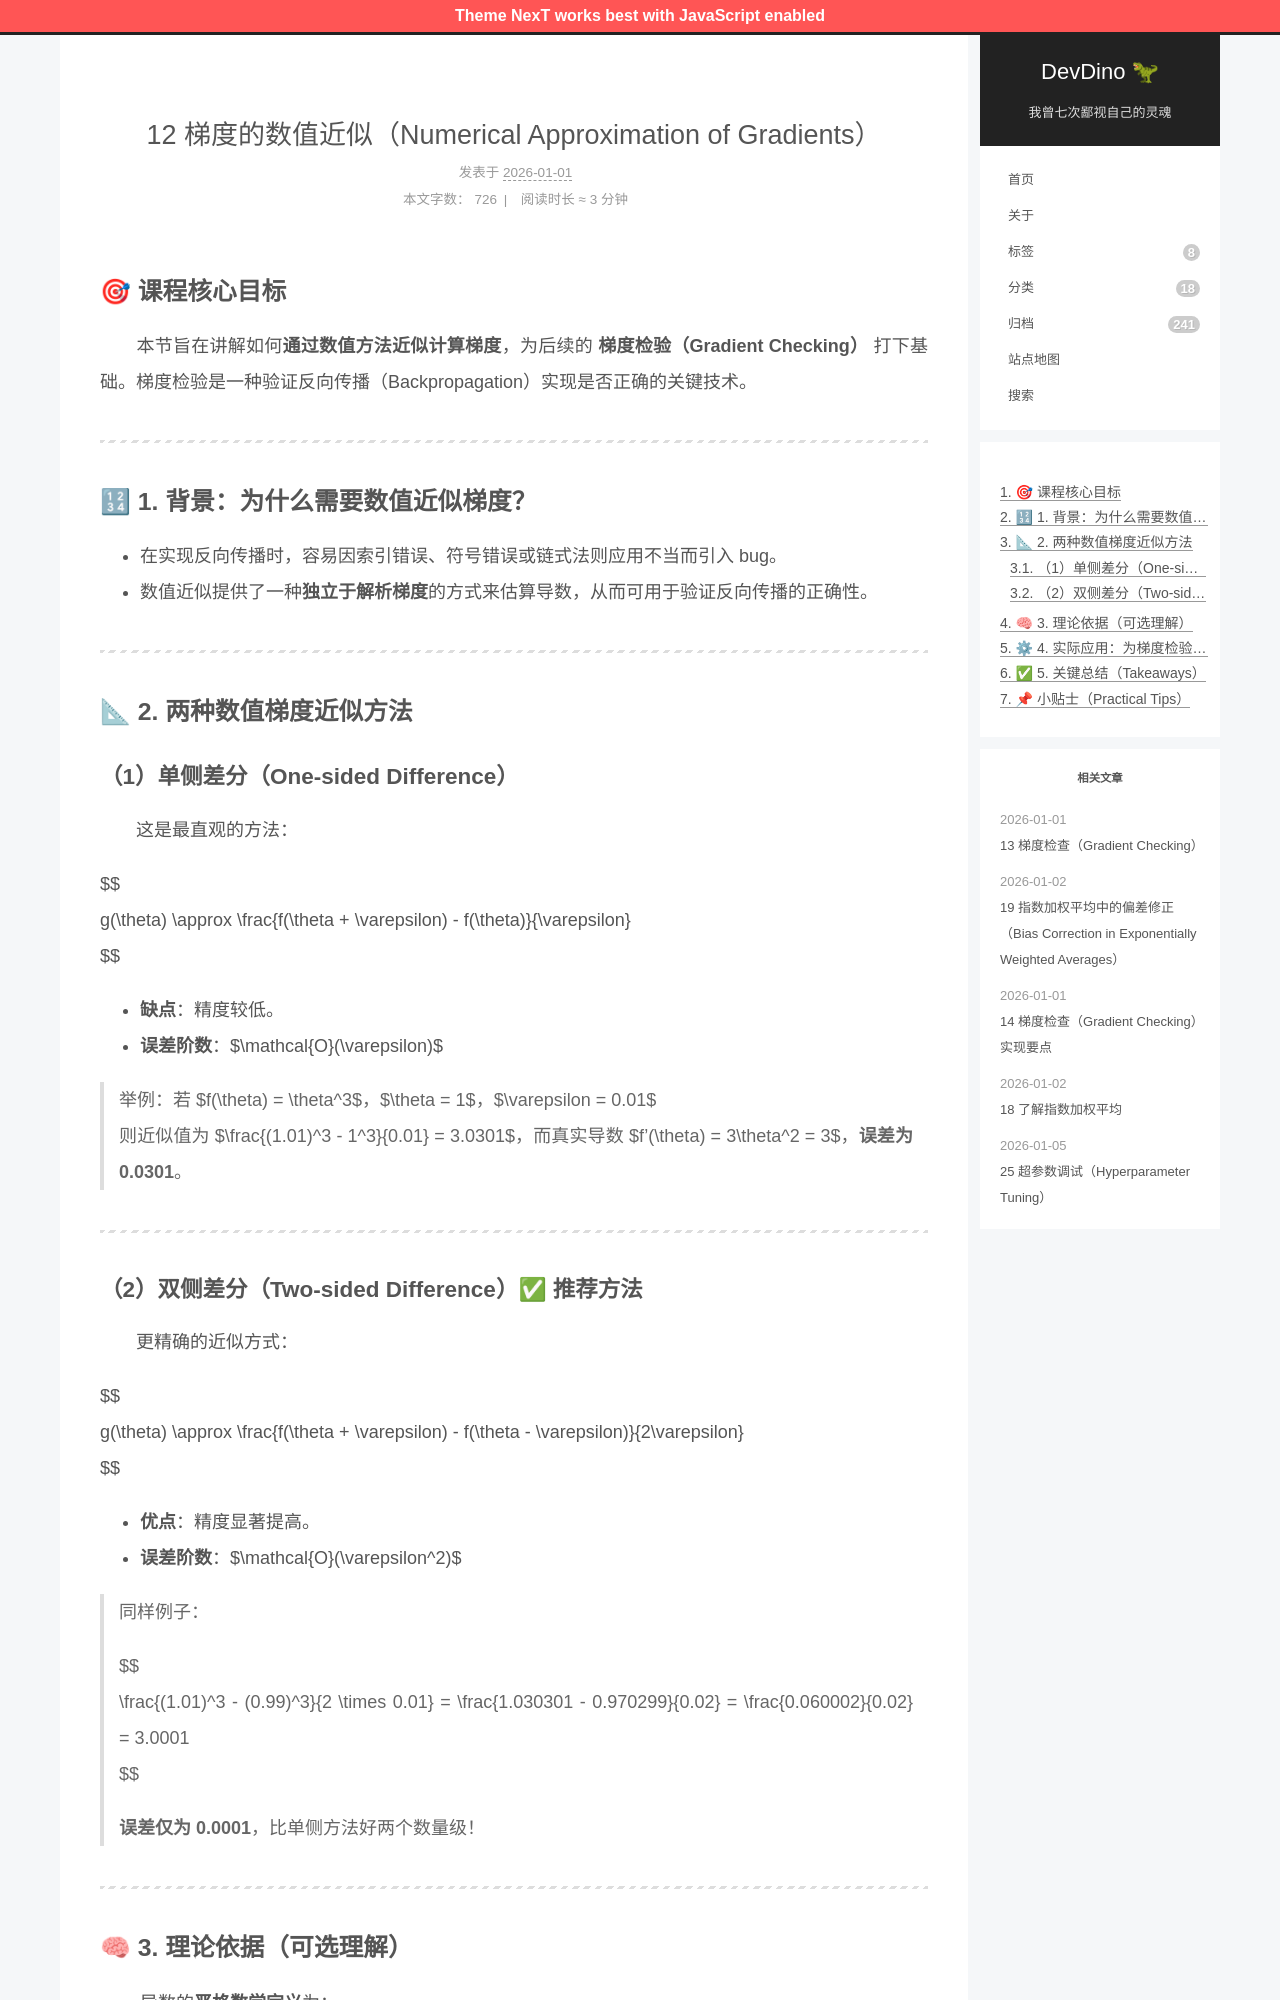

repository: afetmin/blog · page: 12 梯度的数值近似（Numerical Approximation of Gradients）/index.html · generator: jekyll

---
title: 12 梯度的数值近似（Numerical Approximation of Gradients）
date: 2026-01-01T20:48:19Z
lastmod: 2026-01-01T20:52:04Z
categories: 改进深度神经网络
---

## 🎯 课程核心目标

　　本节旨在讲解如何**通过数值方法近似计算梯度**，为后续的 **梯度检验（Gradient Checking）**  打下基础。梯度检验是一种验证反向传播（Backpropagation）实现是否正确的关键技术。

---

## 🔢 1. 背景：为什么需要数值近似梯度？

- 在实现反向传播时，容易因索引错误、符号错误或链式法则应用不当而引入 bug。
- 数值近似提供了一种**独立于解析梯度**的方式来估算导数，从而可用于验证反向传播的正确性。

---

## 📐 2. 两种数值梯度近似方法

### （1）单侧差分（One-sided Difference）

　　这是最直观的方法：

$$
g(\theta) \approx \frac{f(\theta + \varepsilon) - f(\theta)}{\varepsilon}
$$

- **缺点**：精度较低。
- **误差阶数**：$\mathcal{O}(\varepsilon)$

> 举例：若 $f(\theta) = \theta^3$，$\theta = 1$，$\varepsilon = 0.01$  
> 则近似值为 $\frac{(1.01)^3 - 1^3}{0.01} = 3.0301$，而真实导数 $f'(\theta) = 3\theta^2 = 3$，**误差为 0.0301**。

---

### （2）双侧差分（Two-sided Difference）✅ 推荐方法

　　更精确的近似方式：

$$
g(\theta) \approx \frac{f(\theta + \varepsilon) - f(\theta - \varepsilon)}{2\varepsilon}
$$

- **优点**：精度显著提高。
- **误差阶数**：$\mathcal{O}(\varepsilon^2)$

> 同样例子：
>
> $$
> \frac{(1.01)^3 - (0.99)^3}{2 \times 0.01} = \frac{1.030301 - 0.970299}{0.02} = \frac{0.060002}{0.02} = 3.0001
> $$
>
> **误差仅为 0.0001**，比单侧方法好两个数量级！

---
